7-way image classification set "dataset" from GitHub (TranHuuHoang99/CPP_Library); label vocabulary: image cachua, image carot, image chuoi, image man, image ot, image tl, image xoai.

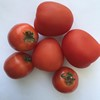
Label: image cachua

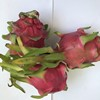
Label: image tl

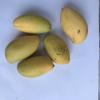
Label: image xoai

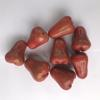
Label: image man

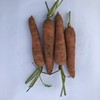
Label: image carot

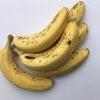
Label: image chuoi
